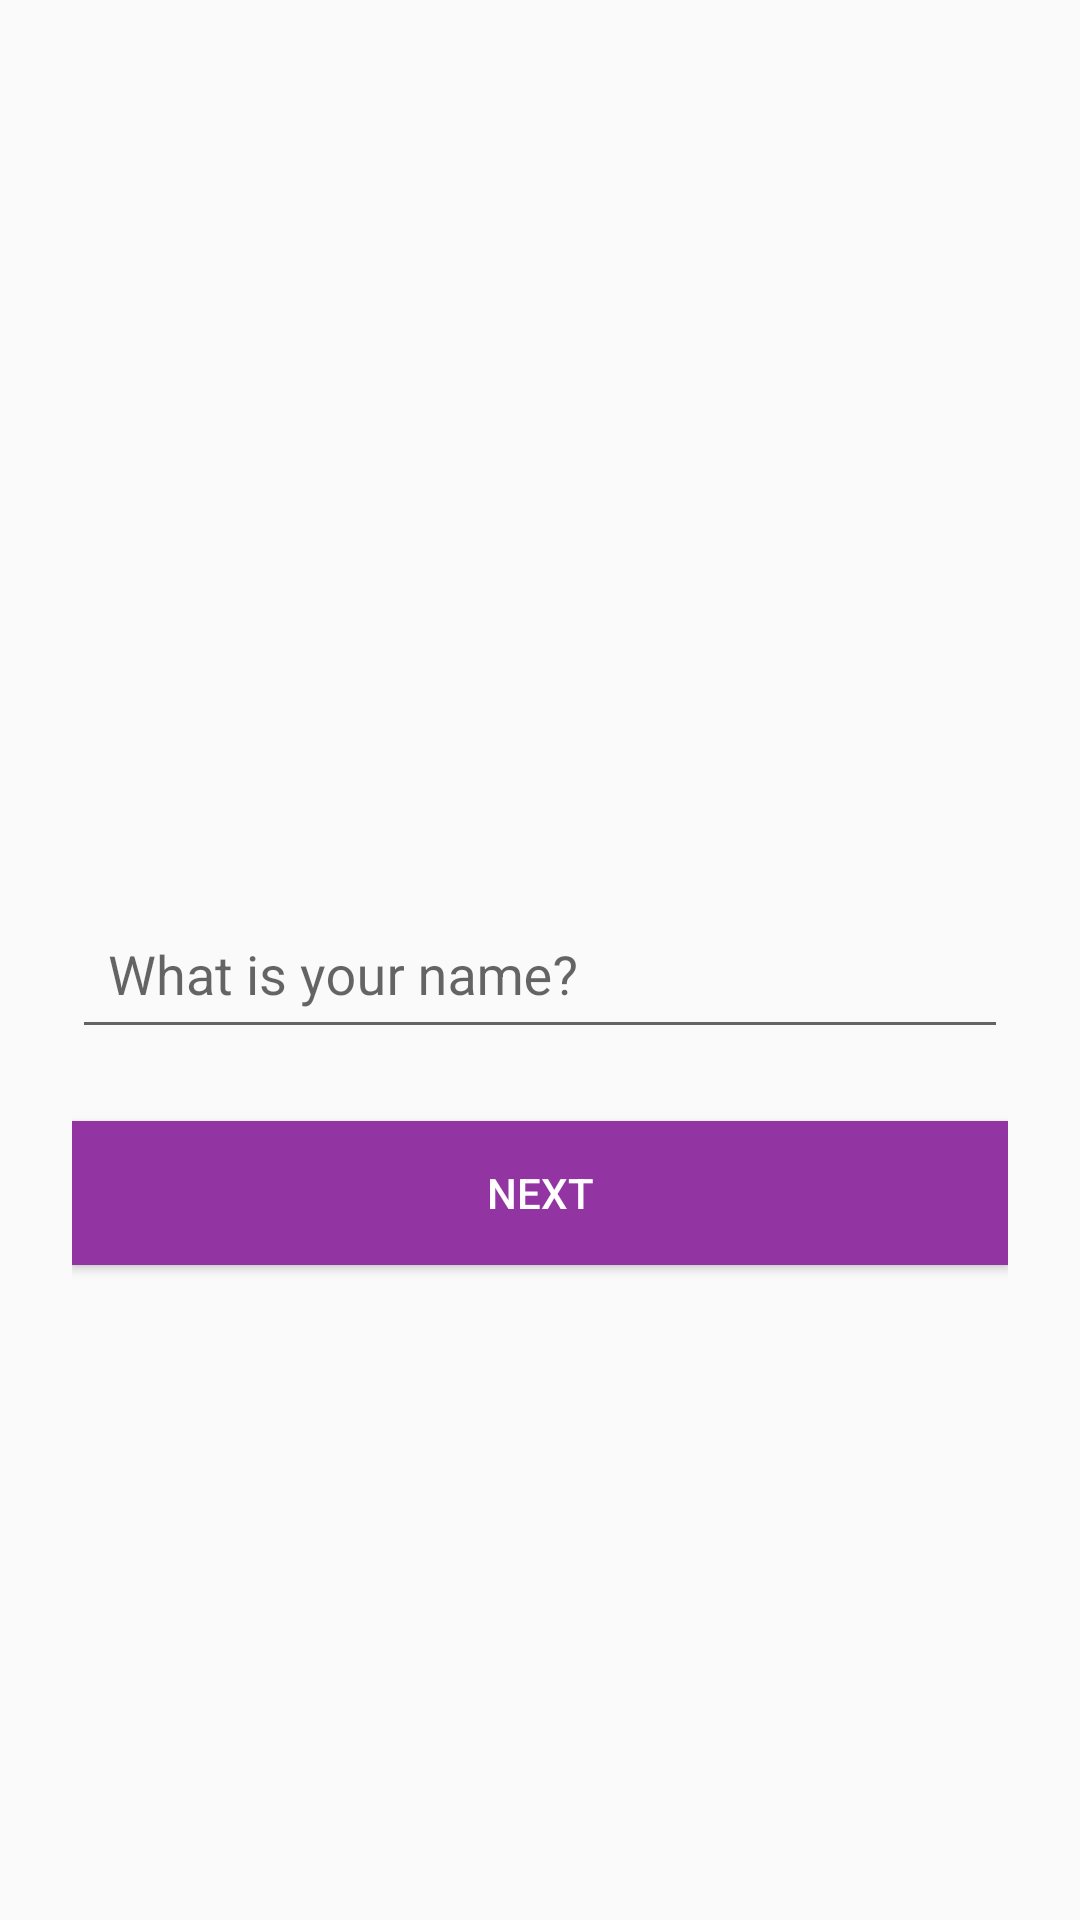

Here is an Android app screen rendered from its layout file. Give the layout XML and the strings, colors and styles it references.
<!-- AndroidManifest.xml: application theme AppTheme -->
<!-- res/layout/activity_user.xml -->
<?xml version="1.0" encoding="utf-8"?>
<androidx.constraintlayout.widget.ConstraintLayout xmlns:android="http://schemas.android.com/apk/res/android"
    xmlns:app="http://schemas.android.com/apk/res-auto"
    xmlns:tools="http://schemas.android.com/tools"
    android:layout_width="match_parent"
    android:layout_height="match_parent"
    android:paddingStart="24dp"
    android:paddingEnd="24dp"
    tools:context=".activity.UserActivity">
<com.google.android.material.textfield.TextInputLayout
    android:id="@+id/layTextInputUserName"
    android:layout_width="match_parent"
    android:layout_height="wrap_content"
    app:layout_constraintBottom_toBottomOf="parent"
    app:layout_constraintEnd_toEndOf="parent"
    app:layout_constraintStart_toStartOf="parent"
    app:layout_constraintTop_toTopOf="parent">

    <androidx.appcompat.widget.AppCompatEditText
        android:id="@+id/edtUserName"
        android:layout_width="match_parent"
        android:layout_height="wrap_content"
        android:maxLines="1"
        android:maxLength="50"
        android:singleLine="true"
        android:hint="@string/what_is_your_name"
        android:textColor="@color/colorBlack"
        android:padding="12dp"
        />
</com.google.android.material.textfield.TextInputLayout>
    <androidx.appcompat.widget.AppCompatButton
        android:id="@+id/btnNext"
        android:layout_width="0dp"
        android:layout_height="wrap_content"
        android:layout_marginTop="24dp"
        android:text="@string/next"
       style="@style/btnStyle"
        app:layout_constraintEnd_toEndOf="parent"
        app:layout_constraintStart_toStartOf="parent"
        app:layout_constraintTop_toBottomOf="@id/layTextInputUserName" />


</androidx.constraintlayout.widget.ConstraintLayout>
<!-- resources referenced by this layout -->
<resources>
  <color name="colorBlack">#000000</color>
  <string name="next">Next</string>
  <string name="what_is_your_name">What is your name?</string>
  <style name="btnStyle" parent="TextAppearance.AppCompat.Button">
          <item name="android:background">@color/colorPurple</item>
          <item name="android:textColor">@color/colorWhite</item>
      </style>
  <style name="AppTheme" parent="Theme.AppCompat.Light.NoActionBar">
          
          <item name="colorPrimary">@color/colorPrimary</item>
          <item name="colorPrimaryDark">@color/colorPrimaryDark</item>
          <item name="colorAccent">@color/colorAccent</item>
      </style>
  <color name="colorPurple">#9334A3</color>
  <color name="colorWhite">#FFFFFF</color>
  <color name="colorPrimary">#6200EE</color>
  <color name="colorPrimaryDark">#3700B3</color>
  <color name="colorAccent">#9334A3</color>
</resources>
